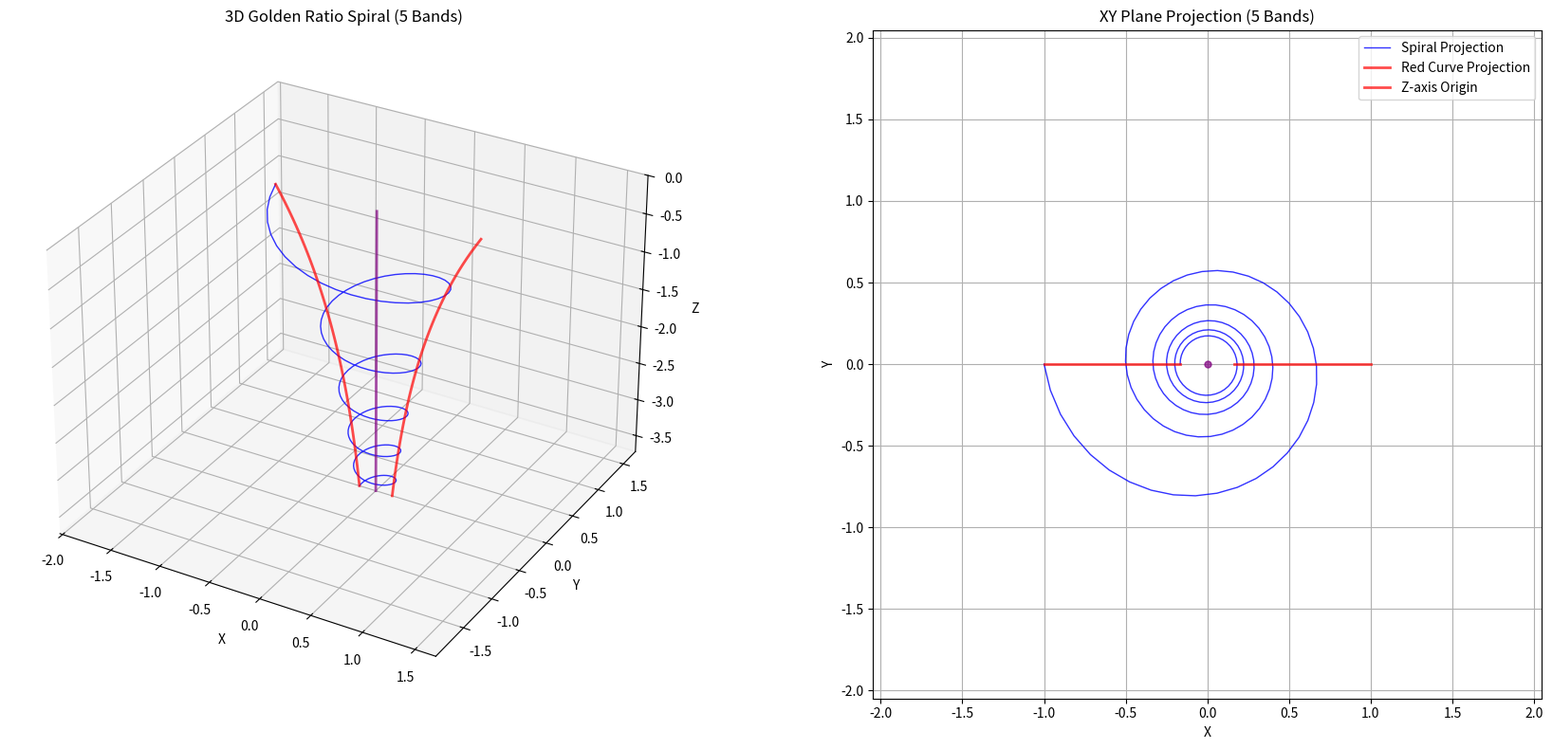

Python code for this plot:
import numpy as np
import matplotlib.pyplot as plt
from mpl_toolkits.mplot3d import Axes3D

# 参数设置（保持原始）
phi = (np.sqrt(5) - 1) / 2
ln_phi = np.log(phi)  # 负值
k = 1 / (2 * np.pi * ln_phi)  # 负值
D = np.sqrt(1 + k ** 2)  # 常数

# 设置波段数量
num_curves=5
num_bands = num_curves+1
total_points = 32*num_bands

# 创建连续参数 T ∈ [0, 2π * num_bands]
T = np.linspace(0, 2 * np.pi * (num_bands-1), total_points)

# 计算连续形状参数 t_s
n = np.floor(T / (2 * np.pi)).astype(int) +1 # 波段索引 n
tau = T % (2 * np.pi)  # 波段内参数
t_s = n + tau / (2 * np.pi)  # 连续形状参数

# 计算坐标
z = np.log(t_s) / ln_phi  # z坐标（保持原始计算）
r = 1 / t_s  # 半径（保持红色曲线特性）
x = -r * np.cos(T)  # x坐标（起始点x=-1）
y = -r * np.sin(T)  # y坐标

# 创建图像和子图
fig = plt.figure(figsize=(18, 8))

# 创建3D子图
ax1 = fig.add_subplot(121, projection='3d')

# 绘制螺旋线（蓝色）
ax1.plot(x, y, z, color='blue', linewidth=1.0, alpha=0.8)

# 添加红色曲线（保持原始）
t_red = np.linspace(1, num_bands, 100)
x_red_positive = 1 / t_red
x_red_negative = -1 / t_red
z_red = np.log(t_red) / ln_phi

ax1.plot(x_red_positive, np.zeros_like(z_red), z_red,
        color='red', linewidth=2, alpha=0.7)
ax1.plot(x_red_negative, np.zeros_like(z_red), z_red,
        color='red', linewidth=2, alpha=0.7)

# 添加z轴曲线
t_red = np.linspace(1, num_bands, 500)
z_red = np.log(t_red) / ln_phi

# 绘制z轴（中轴）
ax1.plot(np.zeros_like(z_red), np.zeros_like(z_red), z_red,
        color='purple', linewidth=2, alpha=0.7)

# 设置3D坐标轴标签和标题
ax1.set_xlabel('X')
ax1.set_ylabel('Y')
ax1.set_zlabel('Z')
ax1.set_title(f'3D Golden Ratio Spiral ({num_curves} Bands)')
ax1.grid(True)

# 设置等轴比例
max_range = max(np.max(x)-np.min(x),
                np.max(y)-np.min(y),
                np.max(z)-np.min(z)) / 2.0

mid_x = (np.max(x) + np.min(x)) / 2
mid_y = (np.max(y) + np.min(y)) / 2
mid_z = (np.max(z) + np.min(z)) / 2
print('z min:',np.min(z))

ax1.set_xlim(mid_x - max_range, mid_x + max_range)
ax1.set_ylim(mid_y - max_range, mid_y + max_range)
ax1.set_zlim(mid_z - max_range, mid_z + max_range)

# 设置视角
ax1.view_init(elev=30, azim=-60)

# 创建2D XY投影子图
ax2 = fig.add_subplot(122)

# 绘制螺旋线的XY投影
ax2.plot(x, y, color='blue', linewidth=1.0, alpha=0.8)

# 添加红色曲线的XY投影
# 在XY平面中，红色曲线投影为x轴上的线段
ax2.plot(x_red_positive, np.zeros_like(x_red_positive),
         color='red', linewidth=2, alpha=0.7)
ax2.plot(x_red_negative, np.zeros_like(x_red_negative),
         color='red', linewidth=2, alpha=0.7)

# 添加z轴曲线的XY投影（原点）
ax2.plot(0, 0, 'o', color='purple', markersize=5, alpha=0.7)

# 设置2D坐标轴标签和标题
ax2.set_xlabel('X')
ax2.set_ylabel('Y')
ax2.set_title(f'XY Plane Projection ({num_curves} Bands)')
ax2.grid(True)
ax2.set_aspect('equal')  # 保持纵横比相等

# 设置相同的XY范围，便于比较
xy_range = max(max_range, max(np.abs(x)), max(np.abs(y))) * 1.1
ax2.set_xlim(-xy_range, xy_range)
ax2.set_ylim(-xy_range, xy_range)

# 添加图例
ax2.legend(['Spiral Projection', 'Red Curve Projection', 'Z-axis Origin'])

# 调整布局
plt.tight_layout()

# 保存并显示图像
plt.savefig(f"golden_ratio_spiral_{num_curves}_bands_with_projection.png", dpi=300, transparent=True)
plt.show()
